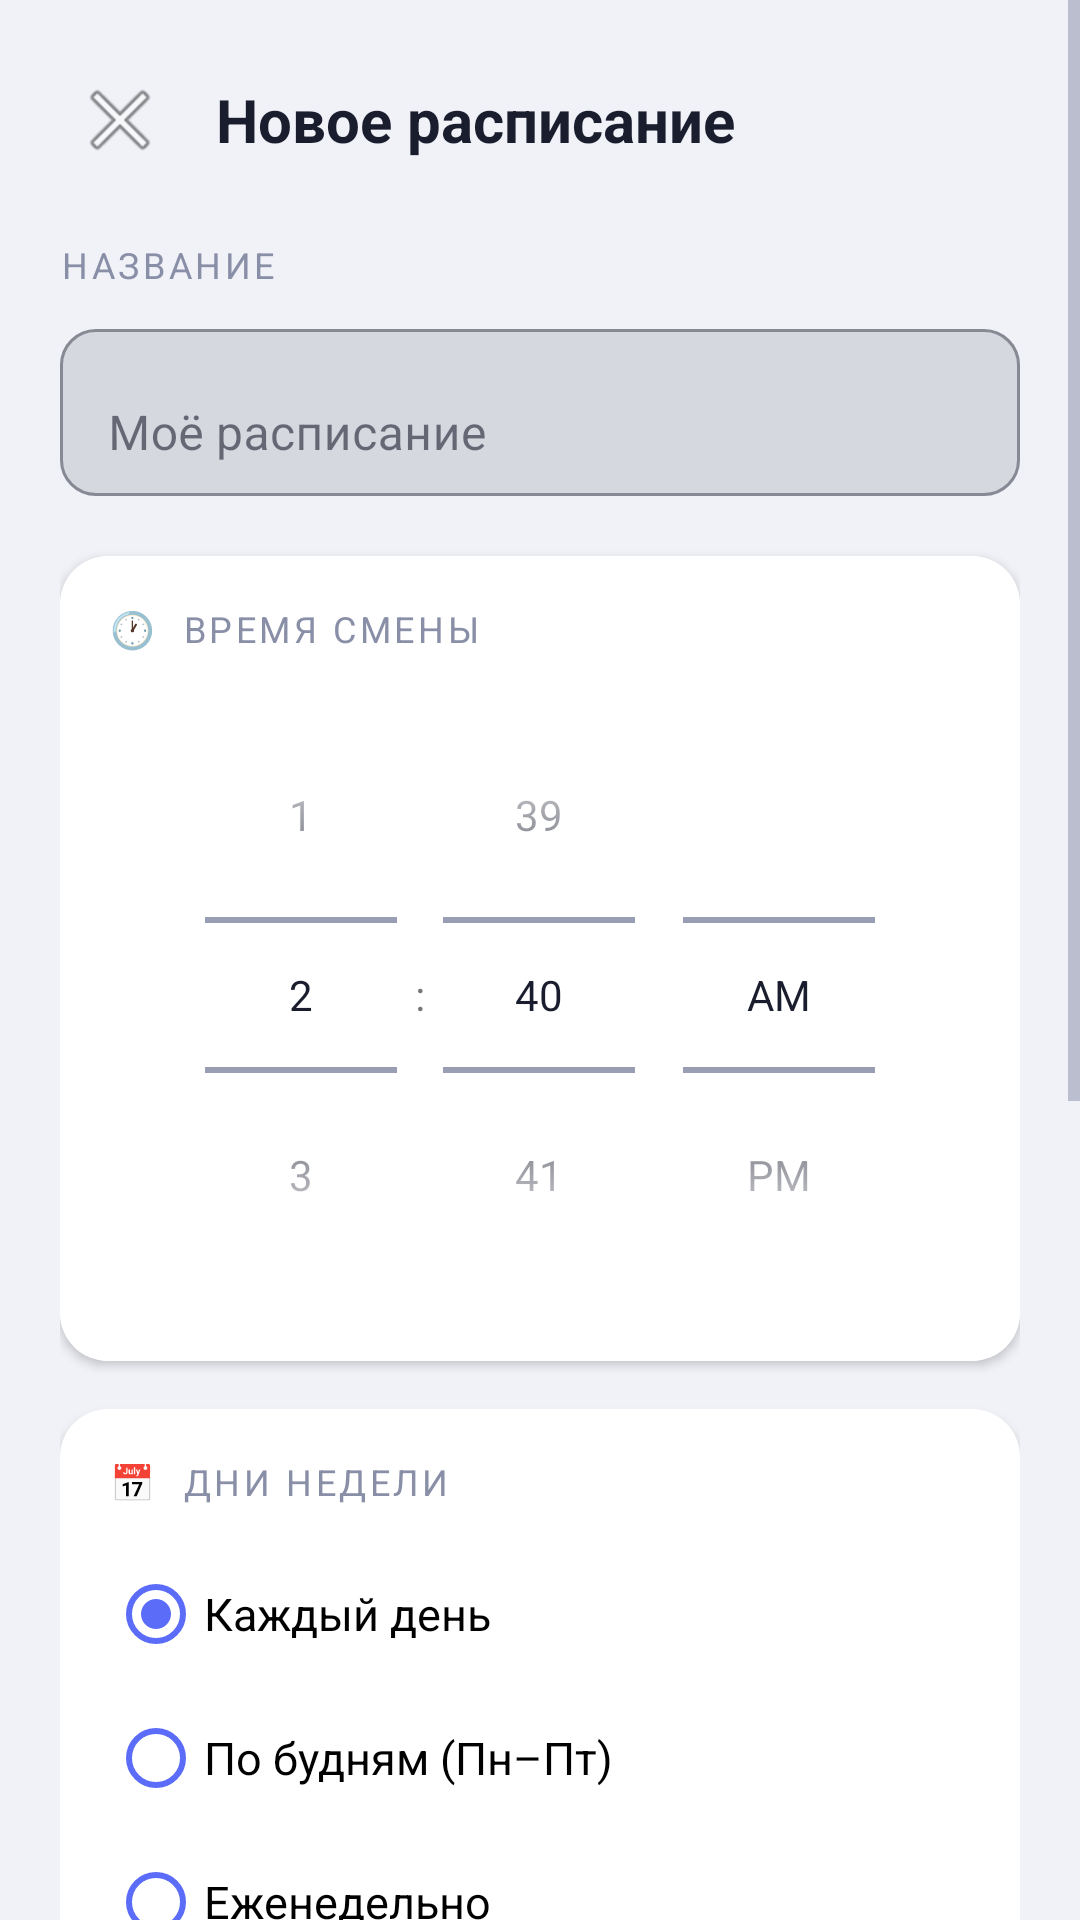

The Android layout XML behind this screen, and the referenced resources:
<!-- AndroidManifest.xml: application theme Theme.WallpaperApp -->
<!-- res/layout/activity_add_schedule.xml -->
<?xml version="1.0" encoding="utf-8"?>
<ScrollView xmlns:android="http://schemas.android.com/apk/res/android"
    xmlns:app="http://schemas.android.com/apk/res-auto"
    android:layout_width="match_parent"
    android:layout_height="match_parent"
    android:background="@color/background"
    android:fillViewport="true">

    <LinearLayout
        android:layout_width="match_parent"
        android:layout_height="wrap_content"
        android:orientation="vertical"
        android:padding="20dp">

        
        <LinearLayout
            android:layout_width="match_parent"
            android:layout_height="wrap_content"
            android:orientation="horizontal"
            android:gravity="center_vertical"
            android:layout_marginBottom="20dp">

            <ImageButton
                android:id="@+id/btnBack"
                android:layout_width="40dp"
                android:layout_height="40dp"
                android:src="@android:drawable/ic_menu_close_clear_cancel"
                android:background="?attr/selectableItemBackgroundBorderless"
                android:layout_marginEnd="12dp" />

            <TextView
                android:layout_width="0dp"
                android:layout_height="wrap_content"
                android:layout_weight="1"
                android:text="Новое расписание"
                android:textSize="20sp"
                android:textStyle="bold"
                android:textColor="@color/text_primary" />
        </LinearLayout>

        
        <TextView android:layout_width="wrap_content" android:layout_height="wrap_content"
            android:text="НАЗВАНИЕ" android:textSize="12sp" android:textColor="@color/text_secondary"
            android:letterSpacing="0.1" android:layout_marginBottom="8dp" />

        <com.google.android.material.textfield.TextInputLayout
            android:layout_width="match_parent"
            android:layout_height="wrap_content"
            android:layout_marginBottom="20dp"
            app:boxBackgroundMode="outline"
            app:boxCornerRadiusTopStart="12dp"
            app:boxCornerRadiusTopEnd="12dp"
            app:boxCornerRadiusBottomStart="12dp"
            app:boxCornerRadiusBottomEnd="12dp">

            <com.google.android.material.textfield.TextInputEditText
                android:id="@+id/etName"
                android:layout_width="match_parent"
                android:layout_height="wrap_content"
                android:hint="Моё расписание"
                android:inputType="textCapSentences" />
        </com.google.android.material.textfield.TextInputLayout>

        
        <androidx.cardview.widget.CardView
            android:layout_width="match_parent"
            android:layout_height="wrap_content"
            app:cardCornerRadius="16dp"
            app:cardElevation="2dp"
            android:layout_marginBottom="16dp">

            <LinearLayout
                android:layout_width="match_parent"
                android:layout_height="wrap_content"
                android:orientation="vertical"
                android:padding="16dp"
                android:background="@color/card_background">

                <TextView android:layout_width="wrap_content" android:layout_height="wrap_content"
                    android:text="🕐  ВРЕМЯ СМЕНЫ" android:textSize="12sp" android:textColor="@color/text_secondary"
                    android:letterSpacing="0.1" android:layout_marginBottom="8dp" />

                <TimePicker
                    android:id="@+id/timePicker"
                    android:layout_width="wrap_content"
                    android:layout_height="wrap_content"
                    android:layout_gravity="center_horizontal"
                    android:timePickerMode="spinner" />
            </LinearLayout>
        </androidx.cardview.widget.CardView>

        
        <androidx.cardview.widget.CardView
            android:layout_width="match_parent"
            android:layout_height="wrap_content"
            app:cardCornerRadius="16dp"
            app:cardElevation="2dp"
            android:layout_marginBottom="16dp">

            <LinearLayout
                android:layout_width="match_parent"
                android:layout_height="wrap_content"
                android:orientation="vertical"
                android:padding="16dp"
                android:background="@color/card_background">

                <TextView android:layout_width="wrap_content" android:layout_height="wrap_content"
                    android:text="📅  ДНИ НЕДЕЛИ" android:textSize="12sp" android:textColor="@color/text_secondary"
                    android:letterSpacing="0.1" android:layout_marginBottom="12dp" />

                <RadioGroup android:id="@+id/radioGroup" android:layout_width="match_parent"
                    android:layout_height="wrap_content" android:orientation="vertical">

                    <RadioButton android:id="@+id/radioEvery" android:layout_width="match_parent"
                        android:layout_height="48dp" android:text="Каждый день"
                        android:textSize="15sp" android:checked="true"
                        android:buttonTint="@color/accent" />

                    <RadioButton android:id="@+id/radioWeekdays" android:layout_width="match_parent"
                        android:layout_height="48dp" android:text="По будням (Пн–Пт)"
                        android:textSize="15sp" android:buttonTint="@color/accent" />

                    <RadioButton android:id="@+id/radioWeekly" android:layout_width="match_parent"
                        android:layout_height="48dp" android:text="Еженедельно"
                        android:textSize="15sp" android:buttonTint="@color/accent" />

                    <RadioButton android:id="@+id/radioSpecific" android:layout_width="match_parent"
                        android:layout_height="48dp" android:text="Конкретные дни"
                        android:textSize="15sp" android:buttonTint="@color/accent" />
                </RadioGroup>

                
                <LinearLayout android:id="@+id/layoutWeeklyDay"
                    android:layout_width="match_parent" android:layout_height="wrap_content"
                    android:orientation="horizontal" android:gravity="center_vertical"
                    android:paddingTop="8dp" android:visibility="gone">
                    <TextView android:layout_width="wrap_content" android:layout_height="wrap_content"
                        android:text="День: " android:textSize="15sp" android:textColor="@color/text_primary" />
                    <Spinner android:id="@+id/spinnerWeekDay"
                        android:layout_width="wrap_content" android:layout_height="48dp" />
                </LinearLayout>

                
                <LinearLayout android:id="@+id/layoutSpecific"
                    android:layout_width="match_parent" android:layout_height="wrap_content"
                    android:orientation="horizontal" android:layout_marginTop="8dp"
                    android:visibility="gone">
                    <CheckBox android:id="@+id/cbMon" android:layout_width="0dp" android:layout_weight="1"
                        android:layout_height="wrap_content" android:text="Пн" android:buttonTint="@color/accent" />
                    <CheckBox android:id="@+id/cbTue" android:layout_width="0dp" android:layout_weight="1"
                        android:layout_height="wrap_content" android:text="Вт" android:buttonTint="@color/accent" />
                    <CheckBox android:id="@+id/cbWed" android:layout_width="0dp" android:layout_weight="1"
                        android:layout_height="wrap_content" android:text="Ср" android:buttonTint="@color/accent" />
                    <CheckBox android:id="@+id/cbThu" android:layout_width="0dp" android:layout_weight="1"
                        android:layout_height="wrap_content" android:text="Чт" android:buttonTint="@color/accent" />
                    <CheckBox android:id="@+id/cbFri" android:layout_width="0dp" android:layout_weight="1"
                        android:layout_height="wrap_content" android:text="Пт" android:buttonTint="@color/accent" />
                    <CheckBox android:id="@+id/cbSat" android:layout_width="0dp" android:layout_weight="1"
                        android:layout_height="wrap_content" android:text="Сб" android:buttonTint="@color/accent" />
                    <CheckBox android:id="@+id/cbSun" android:layout_width="0dp" android:layout_weight="1"
                        android:layout_height="wrap_content" android:text="Вс" android:buttonTint="@color/accent" />
                </LinearLayout>

            </LinearLayout>
        </androidx.cardview.widget.CardView>

        
        <androidx.cardview.widget.CardView
            android:layout_width="match_parent"
            android:layout_height="wrap_content"
            app:cardCornerRadius="16dp"
            app:cardElevation="2dp"
            android:layout_marginBottom="20dp">

            <LinearLayout
                android:layout_width="match_parent"
                android:layout_height="wrap_content"
                android:orientation="vertical"
                android:padding="16dp"
                android:background="@color/card_background">

                <LinearLayout android:layout_width="match_parent" android:layout_height="wrap_content"
                    android:orientation="horizontal" android:gravity="center_vertical"
                    android:layout_marginBottom="12dp">

                    <TextView android:layout_width="0dp" android:layout_weight="1"
                        android:layout_height="wrap_content"
                        android:text="🖼️  ФОТОГРАФИИ" android:textSize="12sp"
                        android:textColor="@color/text_secondary" android:letterSpacing="0.1" />

                    <com.google.android.material.button.MaterialButton
                        android:id="@+id/btnAddPhoto"
                        android:layout_width="wrap_content"
                        android:layout_height="36dp"
                        android:text="+ Добавить"
                        android:textSize="13sp"
                        app:backgroundTint="@color/accent"
                        app:cornerRadius="10dp" />
                </LinearLayout>

                <androidx.recyclerview.widget.RecyclerView
                    android:id="@+id/rvPhotos"
                    android:layout_width="match_parent"
                    android:layout_height="140dp"
                    android:clipToPadding="false"
                    android:paddingHorizontal="4dp" />

                <TextView android:layout_width="match_parent" android:layout_height="wrap_content"
                    android:text="Фотографии будут меняться поочерёдно при каждом срабатывании"
                    android:textSize="12sp" android:textColor="@color/text_secondary"
                    android:layout_marginTop="8dp" />

            </LinearLayout>
        </androidx.cardview.widget.CardView>

        
        <com.google.android.material.button.MaterialButton
            android:id="@+id/btnSave"
            android:layout_width="match_parent"
            android:layout_height="56dp"
            android:text="Сохранить расписание"
            android:textSize="16sp"
            android:textStyle="bold"
            app:backgroundTint="@color/button_set"
            app:cornerRadius="16dp"
            android:layout_marginBottom="24dp" />

    </LinearLayout>
</ScrollView>
<!-- resources referenced by this layout -->
<resources>
  <color name="accent">#5B6CF8</color>
  <color name="background">#F0F2F8</color>
  <color name="button_set">#1A1D2E</color>
  <color name="card_background">#FFFFFF</color>
  <color name="text_primary">#1A1D2E</color>
  <color name="text_secondary">#8A8FA8</color>
  <style name="Theme.WallpaperApp" parent="Theme.MaterialComponents.DayNight.NoActionBar">
          <item name="colorPrimary">@color/accent</item>
          <item name="colorPrimaryVariant">@color/accent</item>
          <item name="colorOnPrimary">@color/white</item>
          <item name="colorSecondary">@color/accent</item>
          <item name="colorSecondaryVariant">@color/accent</item>
          <item name="colorOnSecondary">@color/white</item>
          <item name="android:statusBarColor">@color/background</item>
          <item name="android:colorBackground">@color/background</item>
          <item name="colorSurface">@color/card_background</item>
          <item name="colorOnSurface">@color/text_primary</item>
          <item name="android:textColorPrimary">@color/text_primary</item>
          <item name="android:textColorSecondary">@color/text_secondary</item>
      </style>
  <color name="white">#FFFFFF</color>
</resources>
